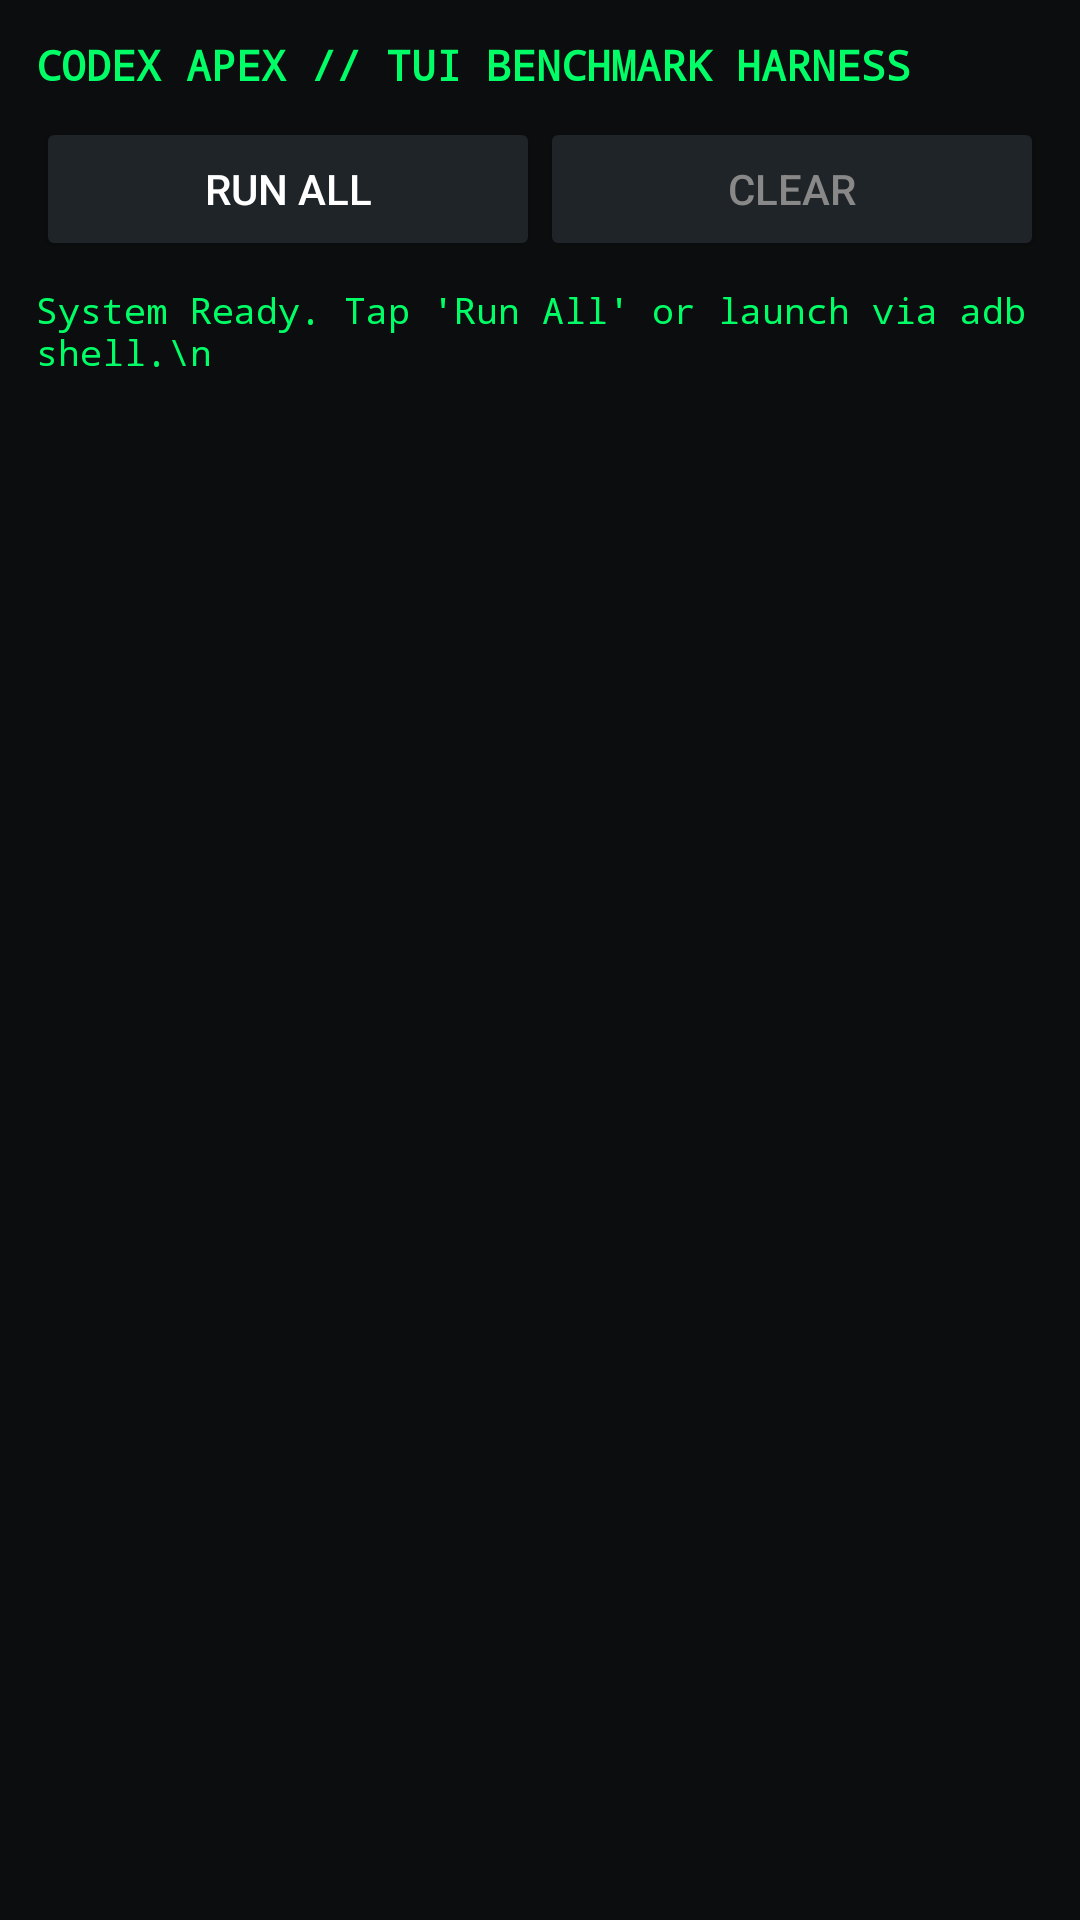

Write the Android layout XML for this screen, with the resource values it uses.
<!-- AndroidManifest.xml: activity theme Theme.AppCompat.NoActionBar -->
<!-- res/layout/activity_tui_benchmark.xml -->
<?xml version="1.0" encoding="utf-8"?>
<LinearLayout xmlns:android="http://schemas.android.com/apk/res/android"
    android:layout_width="match_parent"
    android:layout_height="match_parent"
    android:orientation="vertical"
    android:background="#0C0D0E"
    android:padding="12dp">

    <TextView
        android:id="@+id/tvBenchmarkHeader"
        android:layout_width="match_parent"
        android:layout_height="wrap_content"
        android:text="CODEX APEX // TUI BENCHMARK HARNESS"
        android:textColor="#00FF66"
        android:textStyle="bold"
        android:textSize="14sp"
        android:fontFamily="monospace"
        android:paddingBottom="8dp" />

    <LinearLayout
        android:layout_width="match_parent"
        android:layout_height="wrap_content"
        android:orientation="horizontal"
        android:paddingBottom="8dp">

        <Button
            android:id="@+id/btnRunAll"
            android:layout_width="0dp"
            android:layout_weight="1"
            android:layout_height="wrap_content"
            android:text="Run All"
            android:backgroundTint="#1F2428"
            android:textColor="#FFFFFF" />

        <Button
            android:id="@+id/btnClearLogs"
            android:layout_width="0dp"
            android:layout_weight="1"
            android:layout_height="wrap_content"
            android:text="Clear"
            android:backgroundTint="#1F2428"
            android:textColor="#888888" />
    </LinearLayout>

    <ScrollView
        android:id="@+id/scrollBenchmarkConsole"
        android:layout_width="match_parent"
        android:layout_height="0dp"
        android:layout_weight="1"
        android:fillViewport="true">

        <TextView
            android:id="@+id/tvBenchmarkConsole"
            android:layout_width="match_parent"
            android:layout_height="wrap_content"
            android:textColor="#00FF66"
            android:fontFamily="monospace"
            android:textSize="12sp"
            android:text="System Ready. Tap 'Run All' or launch via adb shell.\n" />
    </ScrollView>
</LinearLayout>
<!-- resources referenced by this layout -->
<resources>

</resources>
